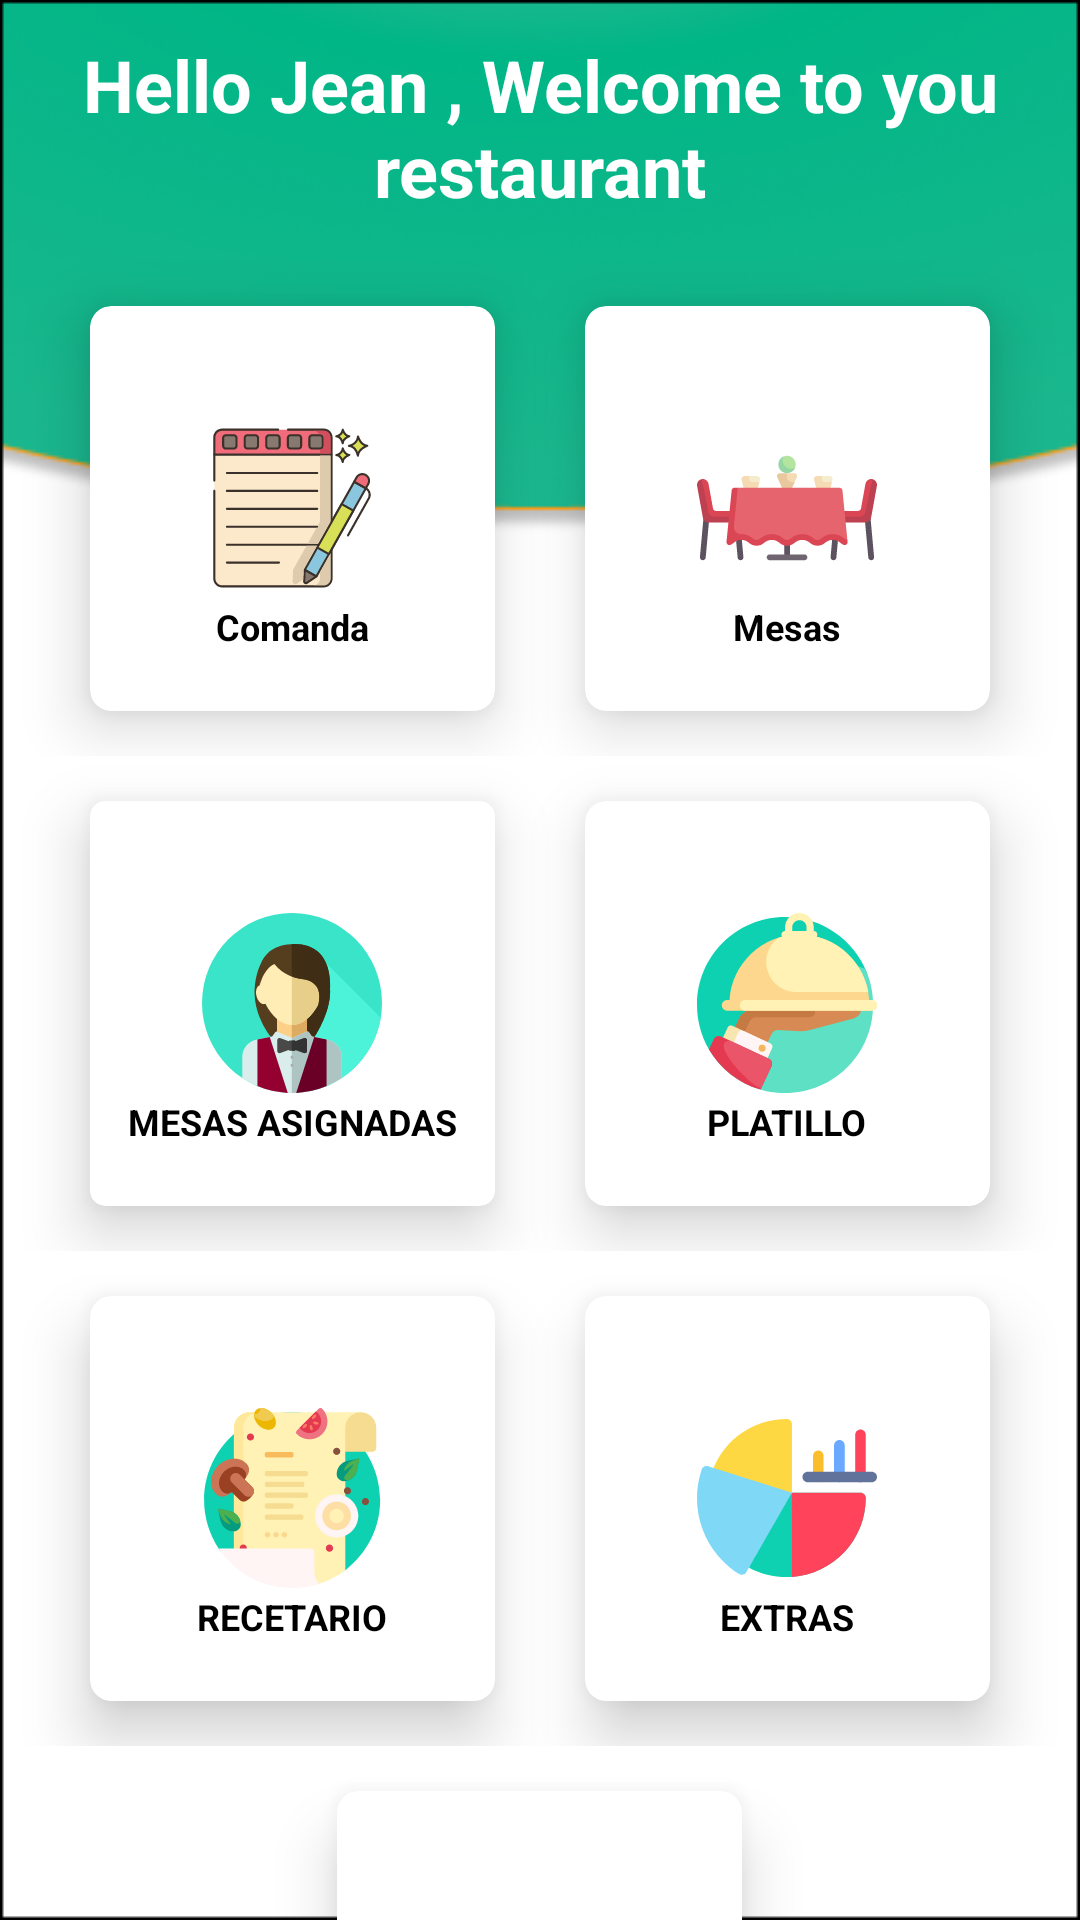

Produce the Android XML layout that renders to this screen, including the resource entries it uses.
<!-- AndroidManifest.xml: application theme Theme.Restaurant_APP -->
<!-- res/layout/activity_menu_employees.xml -->
<?xml version="1.0" encoding="utf-8"?>
<RelativeLayout xmlns:android="http://schemas.android.com/apk/res/android"
    xmlns:app="http://schemas.android.com/apk/res-auto"
    xmlns:tools="http://schemas.android.com/tools"
    android:layout_width="match_parent"
    android:layout_height="match_parent"
    android:background="@drawable/dondocinco"
    android:orientation="vertical"
    tools:context=".Menu_employees">


    <TextView
        android:layout_width="match_parent"
        android:layout_height="wrap_content"
        android:layout_alignParentStart="true"
        android:layout_alignParentTop="true"
        android:layout_marginTop="12dp"
        android:gravity="center_horizontal"
        android:text="Hello Jean , Welcome to you restaurant"
        android:textColor="@color/white"
        android:textSize="24sp"
        android:textStyle="bold"></TextView>

    <LinearLayout
        android:layout_width="match_parent"
        android:layout_height="wrap_content"
        android:layout_marginTop="87dp"
        android:gravity="center_horizontal"
        android:orientation="vertical"

        >


        <LinearLayout
            android:layout_width="match_parent"
            android:layout_height="165dp"
            android:gravity="center"
            android:orientation="horizontal">


            <androidx.cardview.widget.CardView
                android:id="@+id/CardGenerarComanda"
                style="@style/menucardviewItem">


                <ImageView
                    style="@style/IMAGESicons"
                    android:layout_gravity="center"
                    android:src="@drawable/ic_guion"


                    ></ImageView>

                <TextView

                    android:id="@+id/textView9"
                    style="@style/TextosItemMenus"
                    android:text="Comanda" />


            </androidx.cardview.widget.CardView>


            <Space
                android:layout_width="30dp"
                android:layout_height="40dp"></Space>

            <androidx.cardview.widget.CardView
                android:id="@+id/CardMesas1"
                style="@style/menucardviewItem"

                >


                <ImageView
                    style="@style/IMAGESicons"
                    android:layout_gravity="center"
                    android:src="@drawable/ic_cena"

                    ></ImageView>

                <TextView
                    android:id="@+id/textView10"
                    style="@style/TextosItemMenus"
                    android:text="Mesas" />


            </androidx.cardview.widget.CardView>


        </LinearLayout>


        <LinearLayout
            android:layout_width="match_parent"
            android:layout_height="165dp"
            android:gravity="center"
            android:orientation="horizontal">

            <androidx.cardview.widget.CardView
                android:id="@+id/CardMesaAsignada"
                style="@style/menucardviewItem"

                app:cardCornerRadius="5dp"

                >

                <ImageView
                    style="@style/IMAGESicons"
                    android:layout_gravity="center"
                    android:src="@drawable/ic_mesero"

                    ></ImageView>


                <TextView
                    android:id="@+id/textView12"

                    style="@style/TextosItemMenus"
                    android:text="@string/txtMisMesasAsignadas" />


            </androidx.cardview.widget.CardView>

            <Space
                android:layout_width="30dp"
                android:layout_height="40dp"></Space>


            <androidx.cardview.widget.CardView
                android:id="@+id/CardPlatillo"
                style="@style/menucardviewItem"

                tools:ignore="MissingConstraints">


                <ImageView
                    style="@style/IMAGESicons"
                    android:layout_height="wrap_content"
                    android:layout_gravity="center"

                    android:src="@drawable/ic_camarero"></ImageView>


                <TextView
                    android:id="@+id/textView13"
                    style="@style/TextosItemMenus"
                    android:text="PLATILLO" />


            </androidx.cardview.widget.CardView>


        </LinearLayout>


        <LinearLayout
            android:layout_width="match_parent"
            android:layout_height="165dp"
            android:gravity="center"
            android:orientation="horizontal">


            <androidx.cardview.widget.CardView
                android:id="@+id/CardAgregarRecet"
                style="@style/menucardviewItem">


                <ImageView
                    style="@style/IMAGESicons"
                    android:layout_width="wrap_content"
                    android:layout_height="wrap_content"

                    android:layout_gravity="center"
                    android:src="@drawable/ic_receta"></ImageView>


                <TextView
                    android:id="@+id/textView11"
                    style="@style/TextosItemMenus"
                    android:text="@string/txtAgregarReceta" />


            </androidx.cardview.widget.CardView>


            <Space
                android:layout_width="30dp"
                android:layout_height="40dp"></Space>

            <androidx.cardview.widget.CardView
                android:id="@+id/CardExtras"

                style="@style/menucardviewItem">


                <ImageView
                    style="@style/IMAGESicons"
                    android:layout_gravity="center"
                    android:src="@drawable/ic_grafico"

                    ></ImageView>


                <TextView
                    android:id="@+id/textView8"
                    style="@style/TextosItemMenus"


                    android:layout_height="wrap_content"
                    android:text="@string/txtExtrasEmpleados" />
            </androidx.cardview.widget.CardView>

        </LinearLayout>

        <LinearLayout
            android:layout_width="match_parent"
            android:layout_height="165dp"
            android:gravity="center"
            android:orientation="horizontal"

            >

            <androidx.cardview.widget.CardView
                android:id="@+id/Cardcerrarsesionempleoye"
                style="@style/menucardviewItem">

                <TextView
                    android:id="@+id/textView15"
                    style="@style/TextosItemMenus"
                    android:text="CERRAR SESIÓN" />


            </androidx.cardview.widget.CardView>


        </LinearLayout>

    </LinearLayout>


</RelativeLayout>
<!-- resources referenced by this layout -->
<resources>
  <color name="white">#FFFFFFFF</color>
  <!-- drawable dondocinco: png bitmap (drawable-v24, 32135 bytes) -->
  <!-- drawable ic_cena: vector/xml drawable (drawable, 5964 chars, omitted) -->
  <!-- drawable ic_grafico (drawable) -->
  <vector xmlns:android="http://schemas.android.com/apk/res/android"
      android:width="60dp"
      android:height="60dp"
      android:viewportWidth="512"
      android:viewportHeight="512">
    <path
        android:pathData="m360,136v60c0,8.28 -6.72,15 -15,15s-15,-6.72 -15,-15v-60c0,-8.28 6.72,-15 15,-15s15,6.72 15,15z"
        android:fillColor="#fabe2c"/>
    <path
        android:pathData="m420,106v90c0,8.28 -6.72,15 -15,15s-15,-6.72 -15,-15v-90c0,-8.28 6.72,-15 15,-15s15,6.72 15,15z"
        android:fillColor="#6aa9ff"/>
    <path
        android:pathData="m480,76v120c0,8.28 -6.72,15 -15,15s-15,-6.72 -15,-15v-120c0,-8.28 6.72,-15 15,-15s15,6.72 15,15z"
        android:fillColor="#ff435b"/>
    <path
        android:pathData="m270,46v195l-127,-8 -96.2,-62.48c34.44,-84.05 116.27,-139.52 208.2,-139.52 8.28,0 15,6.72 15,15z"
        android:fillColor="#fed843"/>
    <path
        android:pathData="m480,256c0,119.33 -92.66,216.8 -210,224.5 -4.96,0.33 -9.96,0.5 -15,0.5 -37.49,0 -74.13,-9.27 -106.82,-26.93l29.9,-122.07 91.92,-91h195c8.28,0 15,6.72 15,15z"
        android:fillColor="#0ed1b2"/>
    <path
        android:pathData="m480,256c0,119.33 -92.66,216.8 -210,224.5v-239.5h195c8.28,0 15,6.72 15,15z"
        android:fillColor="#ff435b"/>
    <path
        android:pathData="m270,241c-10.156,17.764 -123.875,216.661 -129.5,226.5 -4.4,7.04 -13.67,9.15 -20.68,4.76 -72.8,-45.6 -119.82,-126.15 -119.82,-216.26 0,-27.58 4.38,-54.72 13.02,-80.66 2.62,-7.85 11.12,-12.11 18.98,-9.49 0.161,0.051 235.875,74.479 238,75.15z"
        android:fillColor="#7ed8f6"/>
    <path
        android:pathData="m512,196c0,8.28 -6.72,15 -15,15h-182c-8.28,0 -15,-6.72 -15,-15s6.72,-15 15,-15h182c8.28,0 15,6.72 15,15z"
        android:fillColor="#61729b"/>
  </vector>
  <string name="txtAgregarReceta">RECETARIO</string>
  <string name="txtExtrasEmpleados">EXTRAS</string>
  <string name="txtMisMesasAsignadas">MESAS ASIGNADAS</string>
  <style name="IMAGESicons">
  
          <item name="android:layout_width">wrap_content</item>
          <item name="android:layout_height">wrap_content</item>
      </style>
  <style name="TextosItemMenus">
          <item name="android:layout_height">wrap_content</item>
          <item name="android:layout_width">wrap_content</item>
          <item name="android:textSize">12sp</item>
          <item name="android:layout_gravity">bottom|center_horizontal</item>
          <item name="android:textColor">@color/black</item>
          <item name="android:textStyle">bold</item>
          <item name="android:layout_marginBottom">20dp</item>
      </style>
  <style name="menucardviewItem">
          <item name="android:backgroundTint">#ffff</item>
          <item name="cardCornerRadius">7dp</item>
          <item name="android:layout_height">140dp</item>
          <item name="android:layout_width">140dp</item>
          <item name="cardElevation">12dp</item>
          <item name="cardMaxElevation">12dp</item>
      </style>
  <style name="Theme.Restaurant_APP" parent="Theme.AppCompat.Light.DarkActionBar">
          
          <item name="colorPrimary">@color/purple_500</item>
          <item name="colorPrimaryVariant">@color/purple_700</item>
          <item name="colorAccent">@color/purple_700</item>
          <item name="windowActionBar">false</item>
          <item name="windowNoTitle">true</item>
          <item name="colorOnPrimary">@color/white</item>
          
          <item name="colorSecondary">@color/purple_500</item>
          <item name="colorSecondaryVariant">@color/purple_500</item>
          <item name="colorOnSecondary">@color/black</item>
          
          <item name="android:statusBarColor" tools:targetApi="l">?attr/colorPrimaryVariant</item>
          
      </style>
  <color name="black">#FF000000</color>
  <color name="purple_500">#FF6200EE</color>
  <color name="purple_700">#FF3700B3</color>
</resources>
